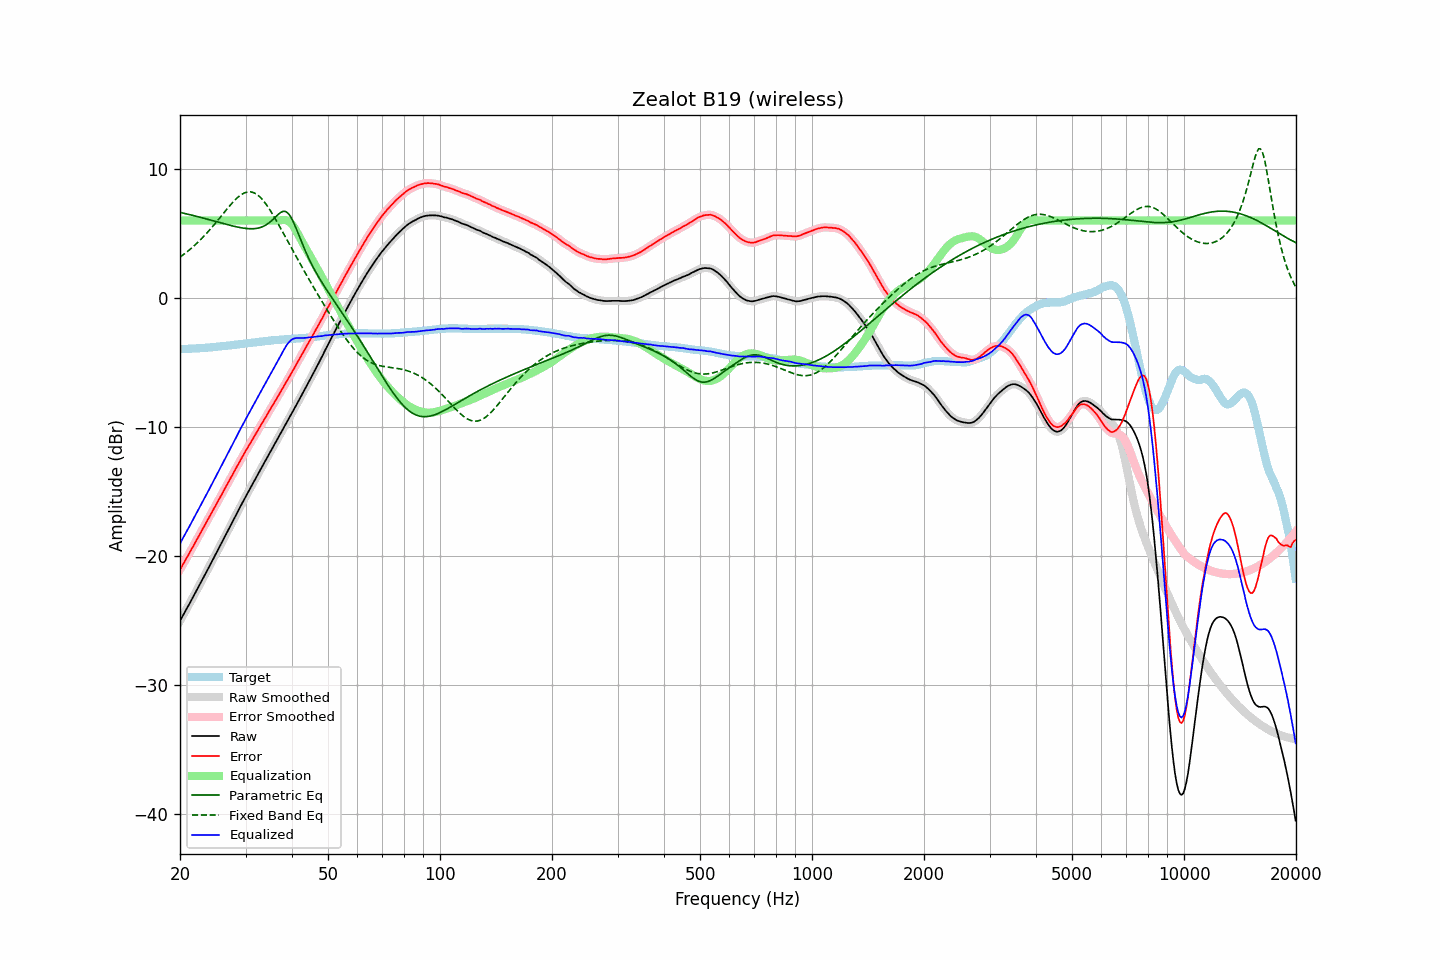

The table this chart was drawn from, first rows:
frequency, raw, error, smoothed, error_smoothed, equalization, parametric_eq, fixed_band_eq, equalized_raw, equalized_smoothed, target
20.00, -25.03, -21.06, -25.03, -21.06, 6.00, 6.63, 3.16, -19.03, -19.03, -3.97
20.20, -24.80, -20.83, -24.81, -20.84, 6.00, 6.60, 3.25, -18.80, -18.81, -3.97
20.40, -24.58, -20.62, -24.58, -20.62, 6.00, 6.58, 3.34, -18.58, -18.58, -3.96
20.61, -24.36, -20.41, -24.35, -20.40, 6.00, 6.55, 3.44, -18.36, -18.35, -3.95
20.81, -24.12, -20.17, -24.13, -20.18, 6.00, 6.52, 3.53, -18.12, -18.13, -3.95
21.02, -23.90, -19.96, -23.90, -19.96, 6.00, 6.49, 3.63, -17.90, -17.90, -3.94
21.23, -23.67, -19.73, -23.67, -19.74, 6.00, 6.46, 3.74, -17.67, -17.67, -3.94
21.44, -23.44, -19.51, -23.45, -19.51, 6.00, 6.43, 3.84, -17.44, -17.45, -3.93
21.66, -23.22, -19.30, -23.21, -19.29, 6.00, 6.39, 3.95, -17.22, -17.21, -3.92
21.87, -22.98, -19.06, -22.98, -19.07, 6.00, 6.36, 4.06, -16.98, -16.98, -3.92
22.09, -22.75, -18.84, -22.75, -18.84, 6.00, 6.33, 4.18, -16.75, -16.75, -3.91
22.31, -22.52, -18.62, -22.52, -18.61, 6.00, 6.30, 4.30, -16.52, -16.52, -3.90
22.54, -22.29, -18.39, -22.29, -18.39, 6.00, 6.27, 4.42, -16.29, -16.29, -3.90
22.76, -22.05, -18.16, -22.05, -18.16, 6.00, 6.23, 4.54, -16.05, -16.05, -3.89
22.99, -21.82, -17.93, -21.81, -17.93, 6.00, 6.20, 4.67, -15.82, -15.81, -3.88
23.22, -21.58, -17.70, -21.58, -17.71, 6.00, 6.17, 4.80, -15.58, -15.58, -3.87
23.45, -21.34, -17.48, -21.34, -17.48, 6.00, 6.13, 4.93, -15.34, -15.34, -3.86
23.69, -21.11, -17.26, -21.11, -17.26, 6.00, 6.10, 5.07, -15.11, -15.11, -3.85
23.92, -20.87, -17.03, -20.87, -17.03, 6.00, 6.07, 5.21, -14.87, -14.87, -3.84
24.16, -20.63, -16.80, -20.63, -16.80, 6.00, 6.03, 5.35, -14.63, -14.63, -3.83
24.40, -20.39, -16.57, -20.39, -16.58, 6.00, 6.00, 5.49, -14.39, -14.39, -3.82
24.65, -20.16, -16.36, -20.15, -16.35, 6.00, 5.96, 5.64, -14.16, -14.15, -3.80
24.89, -19.91, -16.12, -19.91, -16.12, 6.00, 5.93, 5.79, -13.91, -13.91, -3.79
25.14, -19.67, -15.89, -19.67, -15.89, 6.00, 5.90, 5.94, -13.67, -13.67, -3.78
25.39, -19.43, -15.66, -19.44, -15.67, 6.00, 5.86, 6.09, -13.43, -13.44, -3.77
25.65, -19.21, -15.44, -19.20, -15.44, 6.00, 5.83, 6.24, -13.21, -13.20, -3.76
25.91, -18.97, -15.23, -18.96, -15.22, 6.00, 5.79, 6.40, -12.97, -12.96, -3.74
26.16, -18.72, -14.99, -18.72, -14.99, 6.00, 5.76, 6.55, -12.72, -12.72, -3.73
26.43, -18.48, -14.76, -18.48, -14.76, 6.00, 5.73, 6.71, -12.48, -12.48, -3.72
26.69, -18.23, -14.52, -18.24, -14.53, 6.00, 5.70, 6.86, -12.23, -12.24, -3.71
26.96, -18.00, -14.31, -18.00, -14.30, 6.00, 5.66, 7.01, -12.00, -12.00, -3.69
27.23, -17.76, -14.08, -17.76, -14.08, 6.00, 5.63, 7.15, -11.76, -11.76, -3.68
27.50, -17.52, -13.85, -17.52, -13.85, 6.00, 5.60, 7.30, -11.52, -11.52, -3.66
27.77, -17.27, -13.62, -17.27, -13.62, 6.00, 5.57, 7.43, -11.27, -11.27, -3.65
28.05, -17.03, -13.40, -17.03, -13.40, 6.00, 5.54, 7.56, -11.03, -11.03, -3.63
28.33, -16.78, -13.16, -16.79, -13.17, 6.00, 5.51, 7.68, -10.78, -10.79, -3.62
28.62, -16.55, -12.95, -16.54, -12.94, 6.00, 5.49, 7.80, -10.55, -10.54, -3.60
28.90, -16.30, -12.71, -16.30, -12.71, 6.00, 5.46, 7.90, -10.30, -10.30, -3.59
29.19, -16.06, -12.49, -16.07, -12.49, 6.00, 5.44, 8.00, -10.06, -10.07, -3.57
29.48, -15.83, -12.27, -15.83, -12.27, 6.00, 5.42, 8.07, -9.83, -9.83, -3.56
29.78, -15.60, -12.06, -15.60, -12.05, 6.00, 5.40, 8.14, -9.60, -9.60, -3.54
30.08, -15.36, -11.83, -15.36, -11.83, 6.00, 5.39, 8.18, -9.36, -9.36, -3.53
30.38, -15.14, -11.63, -15.13, -11.62, 6.00, 5.37, 8.21, -9.14, -9.13, -3.51
30.68, -14.90, -11.40, -14.91, -11.41, 6.00, 5.37, 8.22, -8.90, -8.91, -3.50
30.99, -14.69, -11.21, -14.68, -11.20, 6.00, 5.36, 8.22, -8.69, -8.68, -3.48
31.30, -14.46, -10.99, -14.46, -10.99, 6.00, 5.36, 8.19, -8.46, -8.46, -3.47
31.61, -14.24, -10.78, -14.23, -10.78, 6.00, 5.37, 8.15, -8.24, -8.23, -3.45
31.93, -14.01, -10.57, -14.00, -10.56, 6.00, 5.38, 8.08, -8.01, -8.00, -3.44
32.24, -13.77, -10.35, -13.78, -10.35, 6.00, 5.40, 8.01, -7.77, -7.78, -3.42
32.57, -13.55, -10.14, -13.55, -10.14, 6.00, 5.43, 7.90, -7.55, -7.55, -3.41
32.89, -13.32, -9.93, -13.32, -9.93, 6.00, 5.46, 7.79, -7.32, -7.32, -3.39
33.22, -13.09, -9.71, -13.10, -9.72, 6.00, 5.50, 7.66, -7.09, -7.10, -3.38
33.55, -12.87, -9.51, -12.87, -9.51, 6.00, 5.55, 7.52, -6.87, -6.87, -3.36
33.89, -12.65, -9.29, -12.65, -9.30, 6.00, 5.62, 7.35, -6.65, -6.65, -3.35
34.23, -12.43, -9.09, -12.42, -9.09, 6.00, 5.69, 7.18, -6.43, -6.42, -3.33
34.57, -12.19, -8.87, -12.20, -8.87, 6.00, 5.78, 7.00, -6.19, -6.20, -3.32
34.92, -11.97, -8.66, -11.97, -8.66, 6.00, 5.88, 6.81, -5.97, -5.97, -3.31
35.27, -11.75, -8.46, -11.75, -8.45, 6.00, 5.99, 6.61, -5.75, -5.75, -3.29
35.62, -11.53, -8.24, -11.53, -8.25, 6.00, 6.10, 6.40, -5.53, -5.53, -3.28
35.97, -11.31, -8.04, -11.31, -8.04, 6.00, 6.22, 6.19, -5.31, -5.31, -3.27
... 635 more rows
